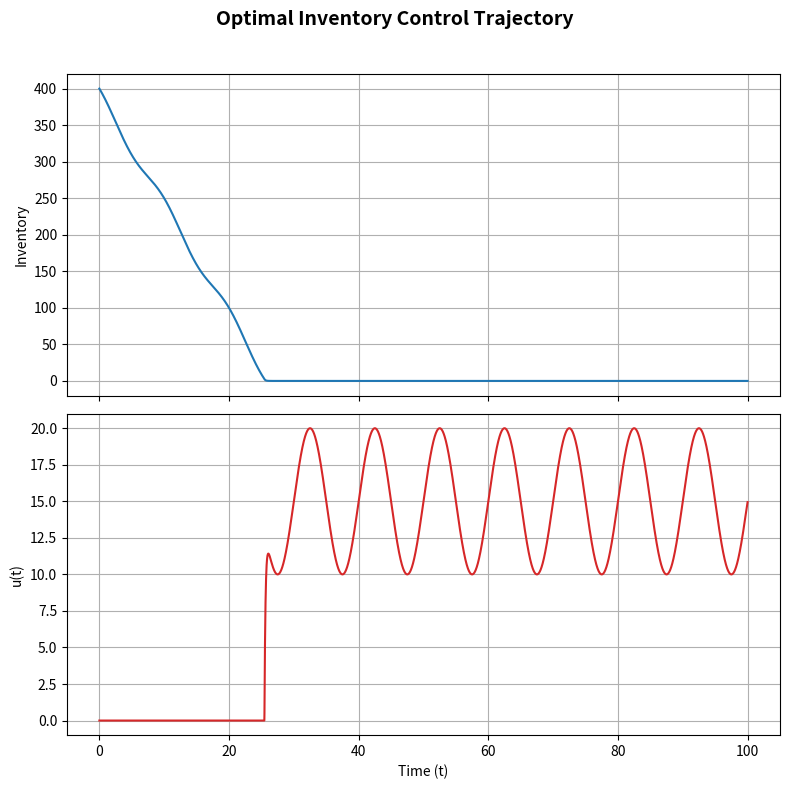

Recreate this plot in Python.
import numpy as np
import matplotlib.pyplot as plt

# ---------------------------------- constants ----------------------------------
gamma = 2.0      # cost of ordering one unit
beta = 3.0       # cost of storing one unit
max_ord = 50.0   # maximal ordering rate
T = 100.0        # time horizon

def demand(t):
    """Customer demand rate function."""
    return 15.0 + np.sin(2.0 * np.pi * t / 10.0) * 5.0


# -------------------------------- discretisation -------------------------------
num_x = 400      # number of spatial intervals
num_t = 6000     # number of time steps

x_max = 1000.0
dx = x_max / num_x
dt = T / num_t

x_grid = np.linspace(0.0, x_max, num_x + 1)
t_grid = np.linspace(0.0, T, num_t + 1)


# ----------------------------- Hamiltonian interior -----------------------------
def hamiltonian_interior(t, x, p):
    """
    H(t,x,p) for interior points x > 0:
    minimize over u in [0, max_ord]:
        gamma u + beta x + p (u - d(t))
    = beta x - p d(t) + min_{u} (gamma + p) u
    """
    d = demand(t)
    return beta * x - p * d + np.minimum(0.0, (gamma + p) * max_ord)

# ----------------------------- HJB backward solver ------------------------------
def solve_hjb():
    """
    Solve the HJB equation backward in time using explicit Euler.
    Returns:
        V        : value function array, shape (NUM_T+1, NUM_X+1)
        Vx       : spatial derivative of V
    """

    # V[n, i] ~ V(t_n, x_i)
    V = np.zeros((num_t + 1, num_x + 1))

    # terminal condition: pure running cost ⇒ V(T, x) = 0
    V_curr = np.zeros_like(x_grid)
    V[-1, :] = V_curr.copy()

    for n in range(num_t, 0, -1):
        t = t_grid[n]

        # compute V_x using one-sided derivative at x=0
        Vx = np.empty_like(V_curr)
        Vx[0] = (V_curr[1] - V_curr[0]) / dx          # forward diff at boundary
        Vx[1:] = (V_curr[1:] - V_curr[:-1]) / dx      # backward diff elsewhere

        # interior Hamiltonian
        H = hamiltonian_interior(t, x_grid, Vx)

        # boundary cell x = 0: enforce state constraint (u >= d(t))
        p0 = Vx[0]
        d0 = demand(t)

        # feasible set at x=0: u ∈ [d0, max_ord]
        # minimize (gamma + p0) u - p0 d0
        if gamma + p0 >= 0.0:
            # minimizer u = d0
            H[0] = gamma * d0  # because (gamma+p0)*d0 - p0*d0 = gamma*d0
        else:
            # minimizer u = max_ord
            H[0] = (gamma + p0) * max_ord - p0 * d0

        # explicit Euler step backward in time:
        V_prev = V_curr + dt * H

        # store and update
        V[n - 1, :] = V_prev
        V_curr = V_prev

    # compute V_x on all time slices
    Vx_all = np.empty_like(V)
    Vx_all[:, 0] = (V[:, 1] - V[:, 0]) / dx
    Vx_all[:, 1:] = (V[:, 1:] - V[:, :-1]) / dx

    return V, Vx_all

# ------------------------------ feedback control --------------------------------
def compute_feedback_control(Vx_all):
    """
    Compute feedback law u*(t, x) from V_x.
    Returns:
        u_star : control array of shape (NUM_T+1, NUM_X+1)
    """
    # interior: bang-bang control
    u_star = np.where(gamma + Vx_all < 0.0, max_ord, 0.0)

    # boundary constraint u >= demand(t)
    u_star[:, 0] = np.maximum(u_star[:, 0], demand(t_grid))

    return u_star

# -------------------------- forward controlled dynamics -------------------------
def simulate_forward(u_star, x0=400.0):
    """
    Forward simulation of ẋ = u(t,x) − demand(t)
    using the feedback law u_star.
    """
    x_traj = np.zeros(num_t + 1)
    u_traj = np.zeros(num_t + 1)

    x_traj[0] = x0

    for n in range(num_t):
        t = t_grid[n]
        xn = x_traj[n]

        # clamp state inside numerical grid
        xn = min(max(xn, 0.0), x_max - 1e-8)

        # linear interpolation in x
        j = xn / dx
        j0 = int(np.floor(j))
        j1 = min(j0 + 1, num_x)
        theta = j - j0

        u_n = (1.0 - theta) * u_star[n, j0] + theta * u_star[n, j1]
        u_traj[n] = u_n

        # inventory dynamics
        x_next = x_traj[n] + dt * (u_n - demand(t))
        x_traj[n + 1] = max(0.0, x_next)

    # last control value (for plotting convenience)
    u_traj[-1] = u_traj[-2]

    return x_traj, u_traj


# ------------------------------------- main -------------------------------------
def main():
    # solve HJB backward
    V, Vx_all = solve_hjb()

    # compute feedback law
    u_star = compute_feedback_control(Vx_all)

    # forward simulation from inventory x(0) = 400
    x_traj, u_traj = simulate_forward(u_star, x0=400.0)

    # ------------------------------- plotting --------------------------------
    fig, axs = plt.subplots(2, 1, figsize=(8, 8), sharex=True)

    # Inventory trajectory
    axs[0].plot(t_grid, x_traj, label="Inventory x(t)", color='tab:blue')
    axs[0].set_ylabel("Inventory")
    axs[0].grid(True)

    # Control trajectory
    axs[1].plot(t_grid, u_traj, label="Order rate u(t)", color='tab:red')
    axs[1].set_xlabel("Time (t)")
    axs[1].set_ylabel("u(t)")
    axs[1].grid(True)

    plt.tight_layout()
    fig.subplots_adjust(top=0.90)  # make room for suptitle
    fig.suptitle("Optimal Inventory Control Trajectory", fontsize=14, fontweight='bold', y=0.98)

    plt.show()


if __name__ == "__main__":
    main()